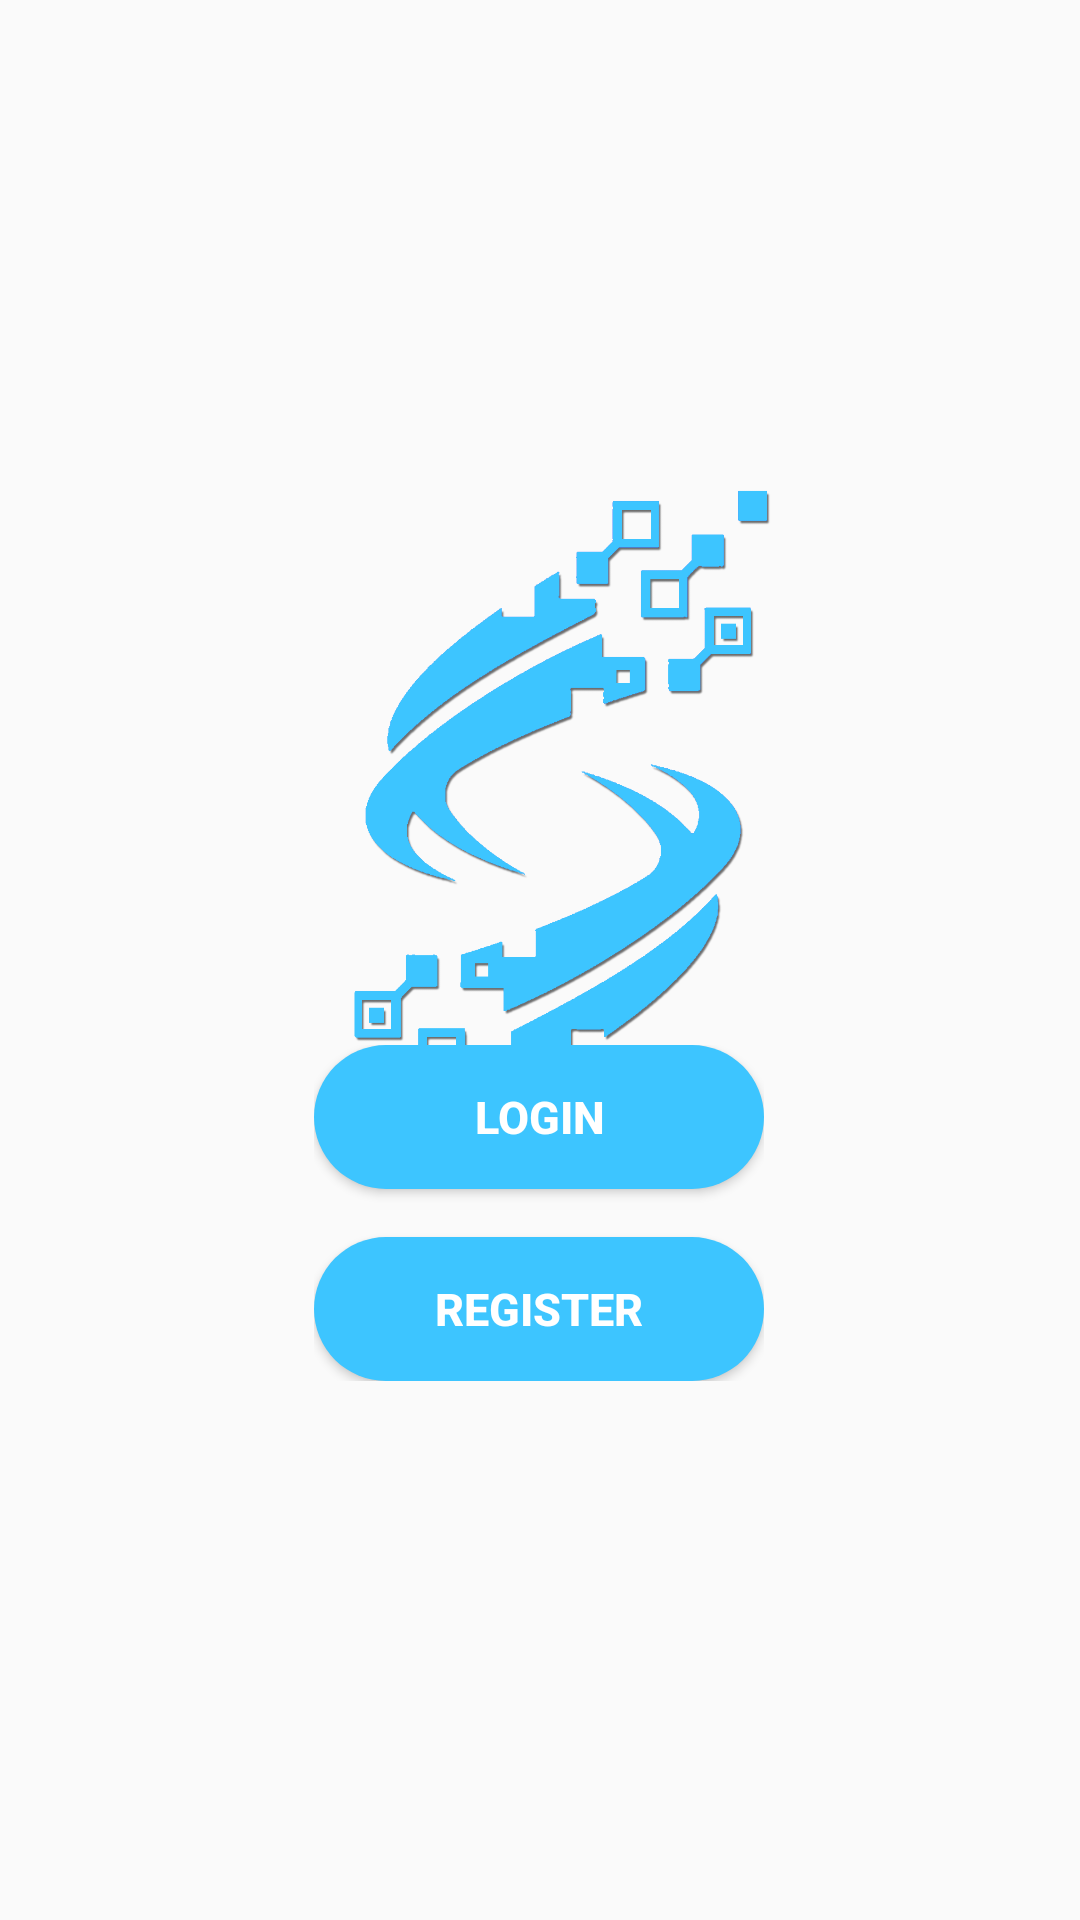

Produce the Android XML layout that renders to this screen, including the resource entries it uses.
<!-- AndroidManifest.xml: application theme Theme.StrataFest -->
<!-- res/layout/activity_main.xml -->
<?xml version="1.0" encoding="utf-8"?>
<androidx.constraintlayout.widget.ConstraintLayout xmlns:android="http://schemas.android.com/apk/res/android"
    xmlns:app="http://schemas.android.com/apk/res-auto"
    xmlns:tools="http://schemas.android.com/tools"
    android:layout_width="match_parent"
    android:layout_height="match_parent"
    tools:context=".MainActivity">

    <ImageView
        android:layout_width="300dp"
        android:layout_height="300dp"
        android:layout_marginTop="132dp"
        android:src="@drawable/logo"
        app:layout_constraintEnd_toEndOf="parent"
        app:layout_constraintHorizontal_bias="0.603"
        app:layout_constraintStart_toStartOf="parent"
        app:layout_constraintTop_toTopOf="parent" />

    <LinearLayout
        android:id="@+id/linearLayout"
        android:layout_width="wrap_content"
        android:layout_height="wrap_content"
        android:gravity="center"
        android:orientation="vertical"
        app:layout_constraintBottom_toBottomOf="parent"
        app:layout_constraintEnd_toEndOf="parent"
        app:layout_constraintHorizontal_bias="0.498"
        app:layout_constraintStart_toStartOf="parent"
        app:layout_constraintTop_toTopOf="parent"
        app:layout_constraintVertical_bias="0.66">

        <Button
            android:id="@+id/loginButton"
            android:layout_width="150dp"
            android:layout_height="wrap_content"
            android:layout_marginBottom="16dp"
            android:background="@drawable/borderbtn"
            android:backgroundTint="@color/light_blue"
            android:text="Login"
            android:textStyle="bold"
            android:textColor="#fff"
            android:textSize="15sp" />

        <Button
            android:id="@+id/registerButton"
            android:layout_width="150dp"
            android:layout_height="wrap_content"
            android:background="@drawable/borderbtn"
            android:backgroundTint="@color/light_blue"
            android:text="Register"
            android:textStyle="bold"
            android:textColor="#fff"
            android:textSize="15sp" />
    </LinearLayout>


    <TextView
        android:layout_width="wrap_content"
        android:layout_height="wrap_content"
        android:text=""
        android:id="@+id/value"
        app:layout_constraintBottom_toBottomOf="parent"
        app:layout_constraintEnd_toEndOf="parent"
        app:layout_constraintStart_toStartOf="parent"
        app:layout_constraintTop_toTopOf="parent" />

</androidx.constraintlayout.widget.ConstraintLayout>
<!-- resources referenced by this layout -->
<resources>
  <color name="light_blue">#3dc5ff</color>
  <!-- drawable borderbtn (drawable) -->
  <?xml version="1.0" encoding="utf-8"?>
  <shape xmlns:android="http://schemas.android.com/apk/res/android">
      <corners
          android:radius="30dp"/>
      <solid
          android:color="@color/blue"/>
  </shape>
  <!-- drawable logo: png bitmap (drawable, 169914 bytes) -->
  <style name="Theme.StrataFest" parent="Theme.AppCompat.Light.NoActionBar">
          
          <item name="colorPrimary">@color/blue</item>
          <item name="colorPrimaryVariant">@color/purple_700</item>
          <item name="colorOnPrimary">@color/white</item>
          
          <item name="colorSecondary">@color/teal_200</item>
          <item name="colorSecondaryVariant">@color/teal_700</item>
          <item name="colorOnSecondary">@color/black</item>
          
          <item name="android:statusBarColor">@color/blue</item>
          
      </style>
  <color name="blue">#2979ff</color>
  <color name="purple_700">#FF3700B3</color>
  <color name="white">#FFFFFFFF</color>
  <color name="teal_200">#FF03DAC5</color>
  <color name="teal_700">#FF018786</color>
  <color name="black">#FF000000</color>
</resources>
